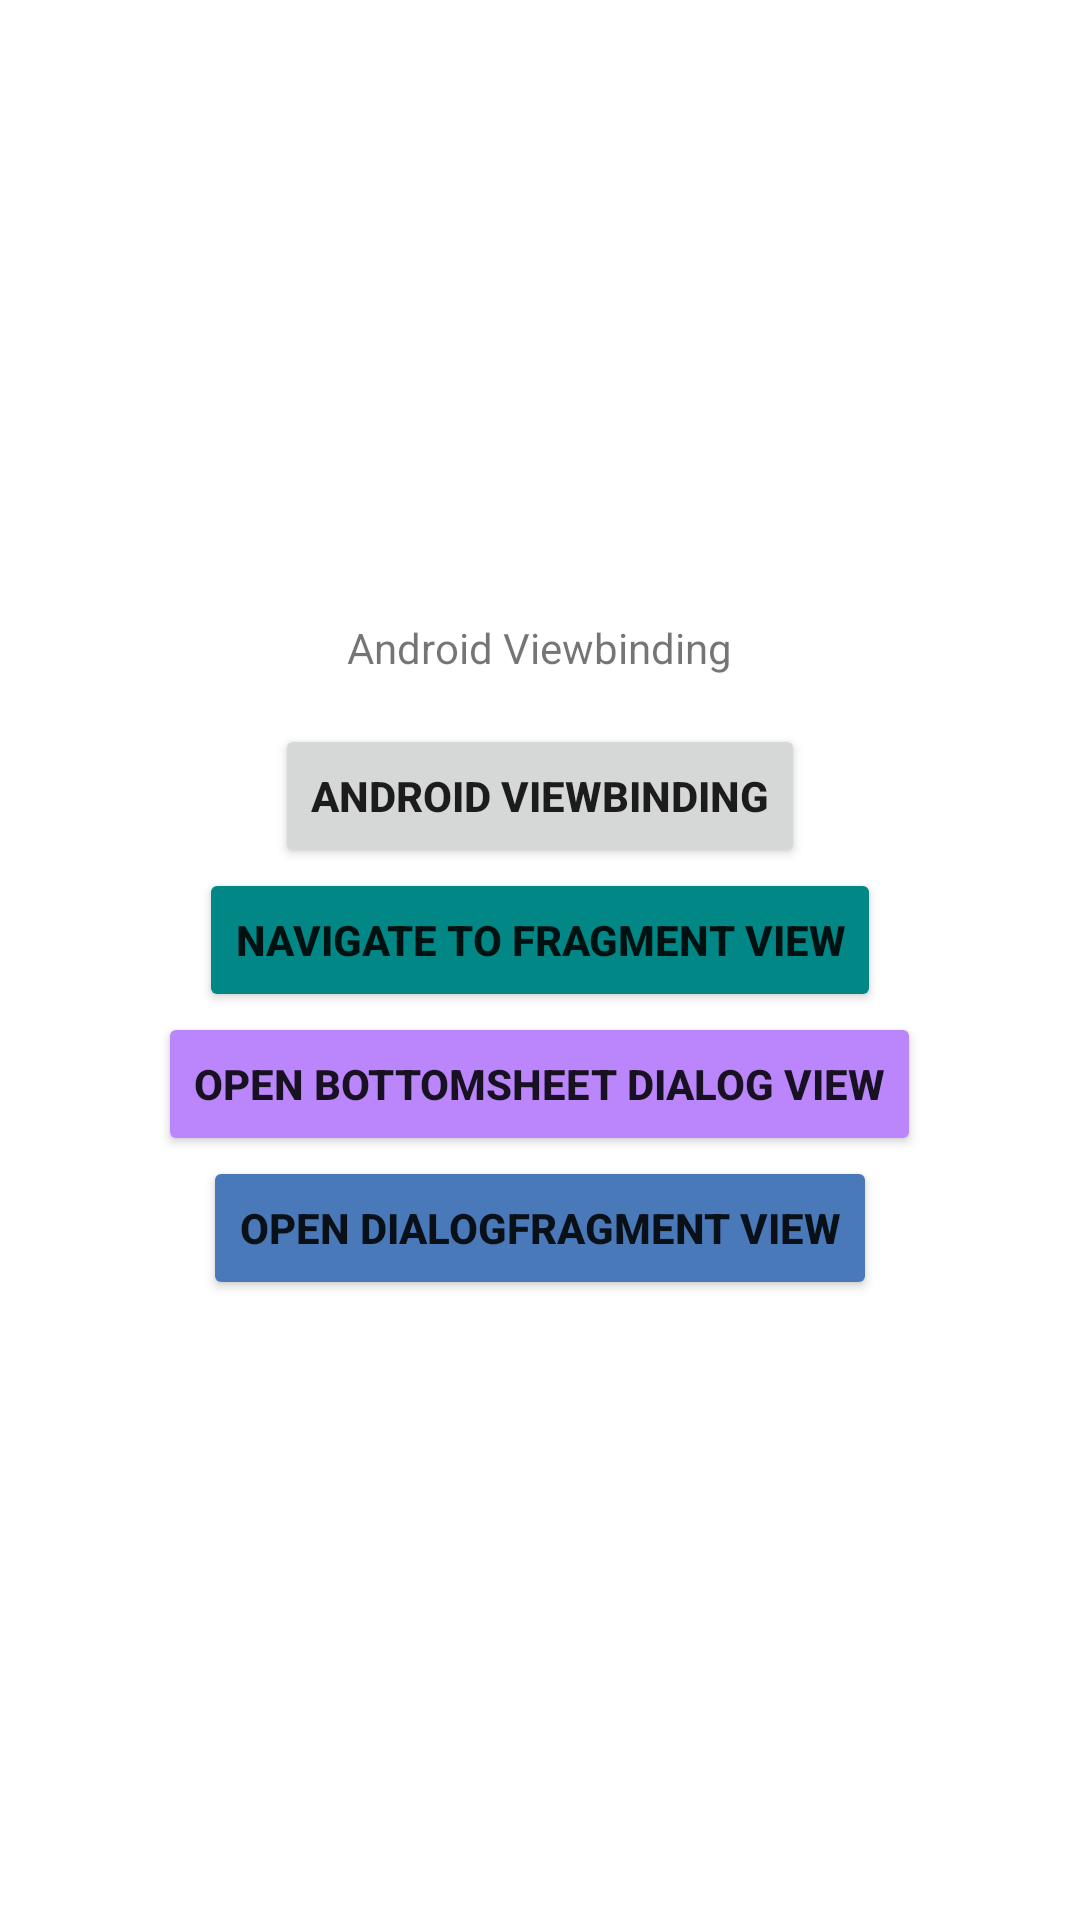

The Android layout XML behind this screen, and the referenced resources:
<!-- AndroidManifest.xml: application theme Theme.AndroidViewbinding -->
<!-- res/layout/activity_sample.xml -->
<?xml version="1.0" encoding="utf-8"?>
<LinearLayout xmlns:android="http://schemas.android.com/apk/res/android"
    android:orientation="vertical"
    android:layout_width="match_parent"
    android:layout_height="match_parent"
    android:gravity="center">

    <TextView
        android:id="@+id/tvTitle"
        android:layout_width="wrap_content"
        android:layout_height="wrap_content"
        android:text="@string/app_name"
        android:layout_marginBottom="16dp"/>

    <Button
        android:id="@+id/btnSample"
        android:layout_width="wrap_content"
        android:layout_height="wrap_content"
        android:text="@string/app_name"
        android:textStyle="bold"/>

    <Button
        android:id="@+id/btnFragment"
        android:layout_width="wrap_content"
        android:layout_height="wrap_content"
        android:backgroundTint="@color/teal_700"
        android:text="@string/sample_fragment_navigation"
        android:textStyle="bold"/>

    <Button
        android:id="@+id/btnBottomSheet"
        android:layout_width="wrap_content"
        android:layout_height="wrap_content"
        android:backgroundTint="@color/purple_200"
        android:text="@string/sample_bottomsheet_navigation"
        android:textStyle="bold"/>

    <Button
        android:id="@+id/btnDialogFragment"
        android:layout_width="wrap_content"
        android:layout_height="wrap_content"
        android:backgroundTint="@color/blue_200"
        android:text="@string/sample_dialog_navigation"
        android:textStyle="bold"/>

</LinearLayout>
<!-- resources referenced by this layout -->
<resources>
  <color name="blue_200">#4979B9</color>
  <color name="purple_200">#FFBB86FC</color>
  <color name="teal_700">#FF018786</color>
  <string name="app_name">Android Viewbinding</string>
  <string name="sample_bottomsheet_navigation">Open Bottomsheet Dialog View</string>
  <string name="sample_dialog_navigation">Open DialogFragment View</string>
  <string name="sample_fragment_navigation">Navigate to Fragment View</string>
  <style name="Theme.AndroidViewbinding" parent="Theme.MaterialComponents.DayNight.DarkActionBar">
          
          <item name="colorPrimary">@color/purple_500</item>
          <item name="colorPrimaryVariant">@color/purple_700</item>
          <item name="colorOnPrimary">@color/white</item>
          
          <item name="colorSecondary">@color/teal_200</item>
          <item name="colorSecondaryVariant">@color/teal_700</item>
          <item name="colorOnSecondary">@color/black</item>
          
          <item name="android:statusBarColor" tools:targetApi="l">?attr/colorPrimaryVariant</item>
          
      </style>
  <color name="purple_500">#FF6200EE</color>
  <color name="purple_700">#FF3700B3</color>
  <color name="white">#FFFFFFFF</color>
  <color name="teal_200">#FF03DAC5</color>
  <color name="black">#FF000000</color>
</resources>
